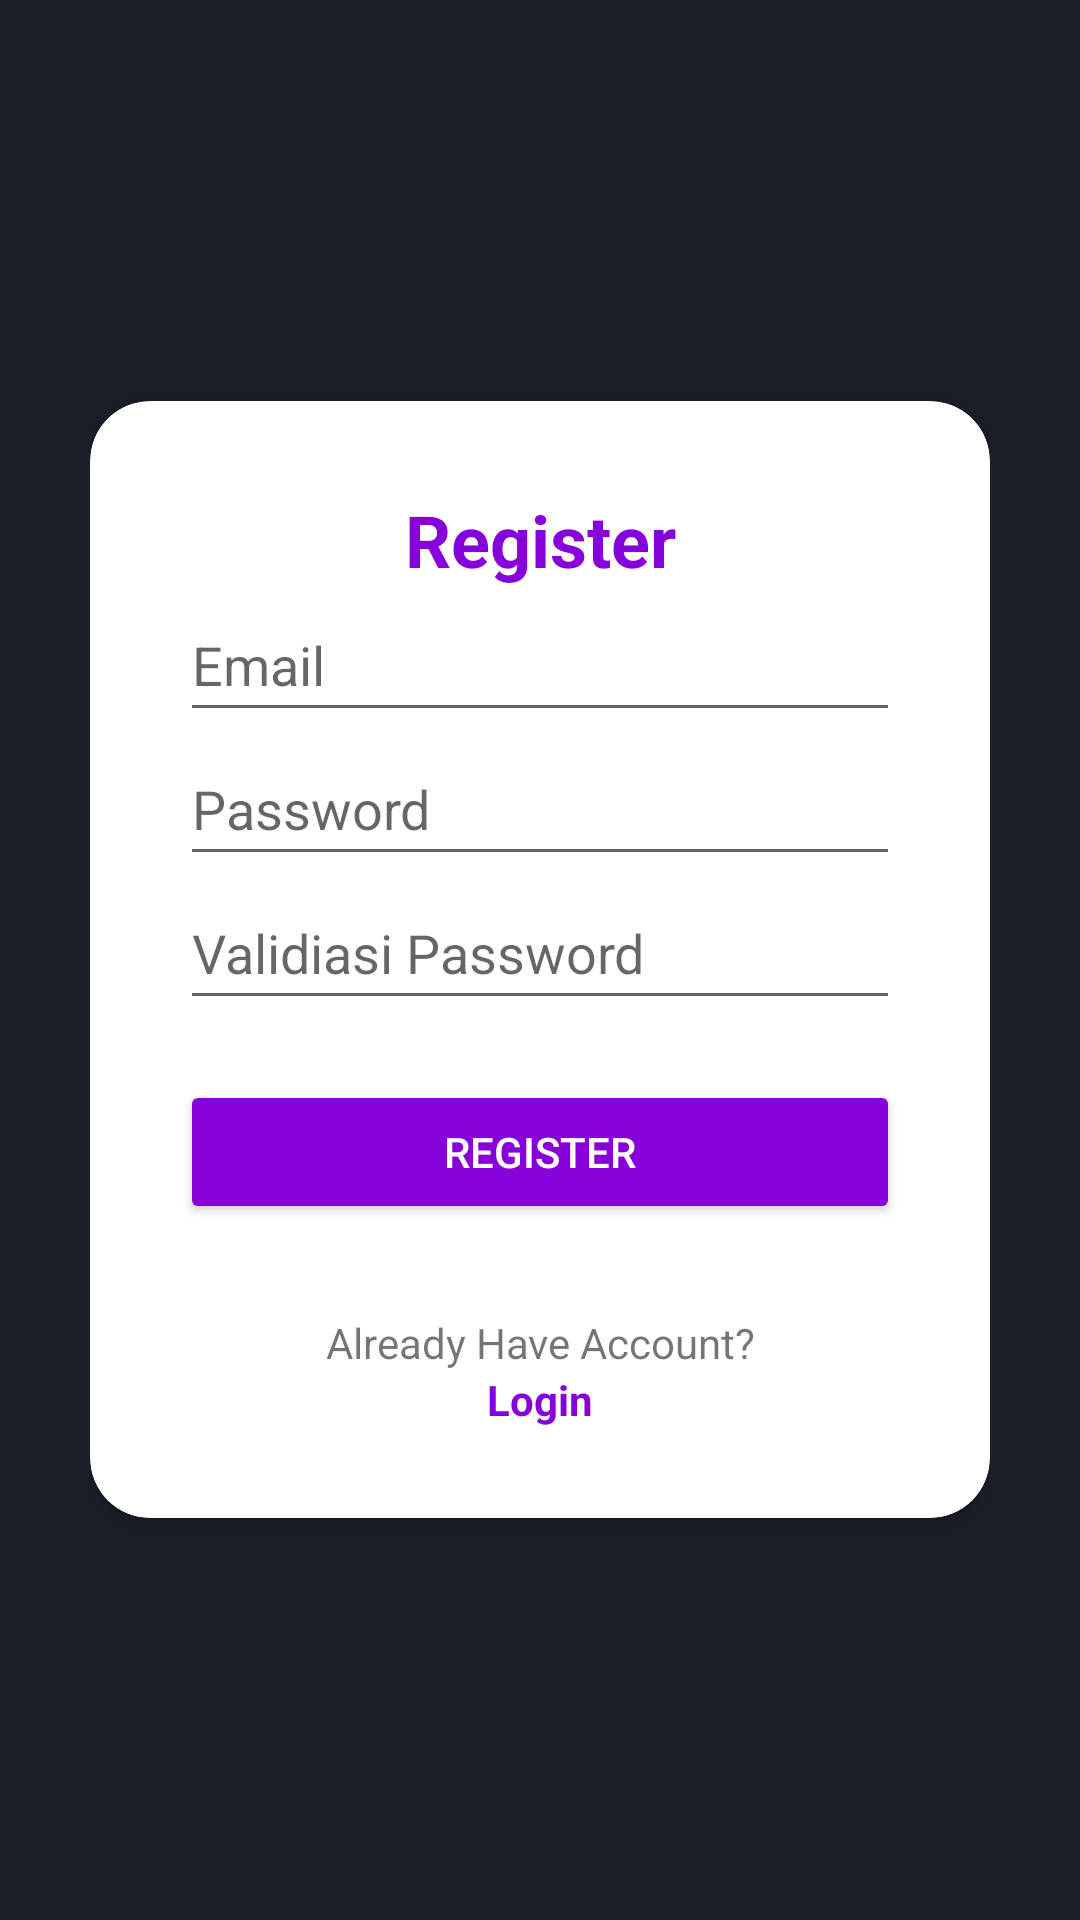

The Android layout XML behind this screen, and the referenced resources:
<!-- AndroidManifest.xml: application theme Theme.Resa_app -->
<!-- res/layout/activity_register.xml -->
<?xml version="1.0" encoding="utf-8"?>
<RelativeLayout xmlns:android="http://schemas.android.com/apk/res/android"
    xmlns:app="http://schemas.android.com/apk/res-auto"
    xmlns:tools="http://schemas.android.com/tools"
    android:layout_width="match_parent"
    android:layout_height="match_parent"
    android:background="@color/bg_color"
    android:padding="30dp"
    tools:context=".ActivityRegister">

    <androidx.cardview.widget.CardView
        android:layout_width="match_parent"
        android:layout_height="wrap_content"
        android:layout_centerInParent="true"
        android:background="@color/white"
        app:cardCornerRadius="20dp">

        <LinearLayout
            android:layout_width="match_parent"
            android:layout_height="wrap_content"
            android:orientation="vertical"
            android:padding="30dp">

            <TextView
                android:layout_width="match_parent"
                android:layout_height="wrap_content"
                android:layout_gravity="center"
                android:backgroundTint="@color/black"
                android:text="Register"
                android:textAlignment="center"
                android:textColor="@color/main_color"
                android:textSize="24sp"
                android:textStyle="bold" />

            <EditText
                android:id="@+id/edt_email_register"
                android:layout_width="match_parent"
                android:layout_height="wrap_content"
                android:hint="Email"
                android:inputType="textEmailAddress"
                android:minHeight="48dp" />

            <EditText
                android:id="@+id/edt_password_register"
                android:layout_width="match_parent"
                android:layout_height="wrap_content"
                android:hint="Password"
                android:inputType="textPassword"
                android:minHeight="48dp" />

            <EditText
                android:id="@+id/edt_password_validasi"
                android:layout_width="match_parent"
                android:layout_height="wrap_content"
                android:hint="Validiasi Password"
                android:inputType="textPassword"
                android:minHeight="48dp" />

            <Button
                android:id="@+id/btn_register"
                android:layout_width="match_parent"
                android:layout_height="wrap_content"
                android:layout_marginTop="20dp"
                android:backgroundTint="@color/main_color"
                android:text="Register"
                android:textColor="#fff"/>

            <TextView
                android:layout_width="match_parent"
                android:layout_height="wrap_content"
                android:layout_marginTop="30dp"
                android:backgroundTint="@color/black"
                android:text="Already Have Account?"
                android:textAlignment="center" />

            <TextView
                android:id="@+id/tv_to_login"
                android:layout_width="match_parent"
                android:layout_height="wrap_content"
                android:backgroundTint="@color/black"
                android:text="Login"
                android:textAlignment="center"
                android:textColor="@color/main_color"
                android:textStyle="bold" />

        </LinearLayout>


    </androidx.cardview.widget.CardView>

</RelativeLayout>
<!-- resources referenced by this layout -->
<resources>
  <color name="bg_color">#1a1e29</color>
  <color name="black">#FF000000</color>
  <color name="main_color">#8701da</color>
  <color name="white">#FFFFFFFF</color>
  <style name="Theme.Resa_app" parent="Theme.MaterialComponents.DayNight.DarkActionBar">
          
          <item name="colorPrimary">@color/purple_500</item>
          <item name="colorPrimaryVariant">@color/purple_700</item>
          <item name="colorOnPrimary">@color/white</item>
          
          <item name="colorSecondary">@color/teal_200</item>
          <item name="colorSecondaryVariant">@color/teal_700</item>
          <item name="colorOnSecondary">@color/black</item>
          
          <item name="android:statusBarColor">?attr/colorPrimaryVariant</item>
          
      </style>
  <color name="purple_500">#FF6200EE</color>
  <color name="purple_700">#FF3700B3</color>
  <color name="teal_200">#FF03DAC5</color>
  <color name="teal_700">#FF018786</color>
</resources>
